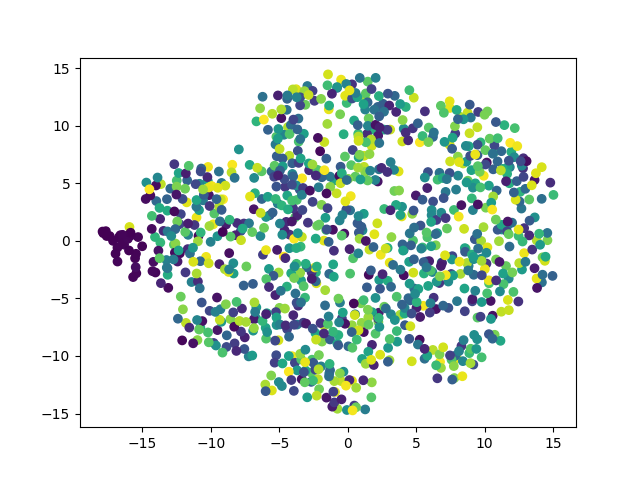

Data behind this chart, as committed beside it:
	dim1	dim2	pt
E701_1559	3.101	9.66	0.9192
E570_1254	-2.667	-11.44	0.7392
E443_747	-7.229	-10.04	0.4401
E316_517	10.62	6.207	0.3044
E46_1294	11.56	-2.192	0.7628
E285_1002	-0.9696	5.249	0.5906
E356_1611	3.717	6.022	0.9499
E329_203	-2.818	6.128	0.1192
E171_514	-2.665	-12.25	0.3027
E130_244	12.8	6.299	0.1434
E153_869	6.862	-1.886	0.5121
E523_735	-3.702	13.01	0.433
E397_531	4	-0.3117	0.3127
E201_985	5.873	-3.918	0.5805
E638_596	4.85	-4.14	0.351
E85_26	-15.43	-2.824	0.01475
E491_1322	-2.088	-12.89	0.7794
E529_6	-17.6	0.4165	0.00295
E693_1346	10.73	-8.161	0.7935
E814_717	-9.29	-5.943	0.4224
E689_1193	-12.48	5.231	0.7032
E864_1235	2.03	-8.066	0.728
E175_1013	2.65	9.654	0.5971
E159_1671	6.742	-10.52	0.9853
E314_1623	-11.75	3.339	0.9569
E547_341	9.094	-5.258	0.2006
E783_346	-12.18	2.313	0.2035
E955_470	5.747	-1.8	0.2767
E736_258	-7.578	1.503	0.1516
E914_1153	8.877	-9.751	0.6796
E978_674	7.146	4.247	0.3971
E25_194	-4.492	1.644	0.1139
E459_1156	-0.07423	11.97	0.6814
E578_560	3.433	12.59	0.3298
E505_76	-4.849	10.65	0.04425
E678_371	-3.932	-13.03	0.2183
E697_1225	4.767	0.02388	0.7221
E970_48	5.256	-8.587	0.02773
E639_1080	-2.32	-2.739	0.6366
E473_1428	1.331	12.22	0.8419
E242_137	2.272	-6.246	0.08024
E709_1280	0.5593	5.575	0.7546
E791_1533	-0.4781	-12.18	0.9038
E617_1527	-13.64	4.923	0.9003
E438_338	0.3681	7.887	0.1988
E451_1101	12.6	4.251	0.649
E488_400	6.232	3.408	0.2354
E188_972	10.31	4.79	0.5729
E828_1454	-0.7519	-14.59	0.8572
E921_46	-13.1	-4.085	0.02655
E690_163	-13.69	1.894	0.09558
E880_1131	-13.68	-0.1521	0.6667
E546_1481	-6.016	-12.48	0.8732
E543_198	-7.722	-5.888	0.1162
E250_27	-16.33	-0.3368	0.01534
E94_1070	5.565	-2.838	0.6307
E12_1515	6.215	-9.476	0.8932
E44_630	-4.451	11.37	0.3711
E244_1011	-2.354	-8.018	0.5959
E472_335	-9.787	-8.872	0.1971
... 940 more rows
